Run: headless pygame with SDL's dummy video driver; simulated clock (each Clock.tick advances the game by its frame time, no real sleeping); random seed 0; keys injected as events and as key.get_pressed() state; no mouse input.
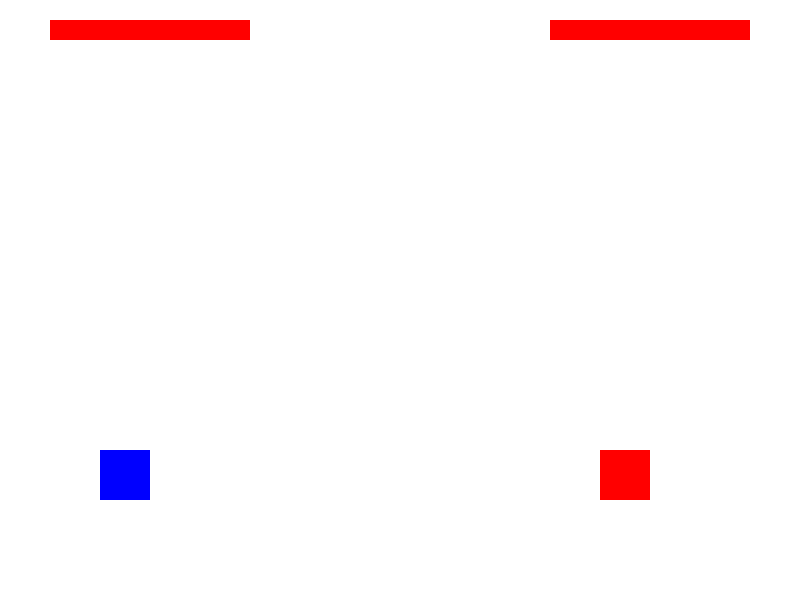
Frame 1 of 4 · flips 1–60 · no input
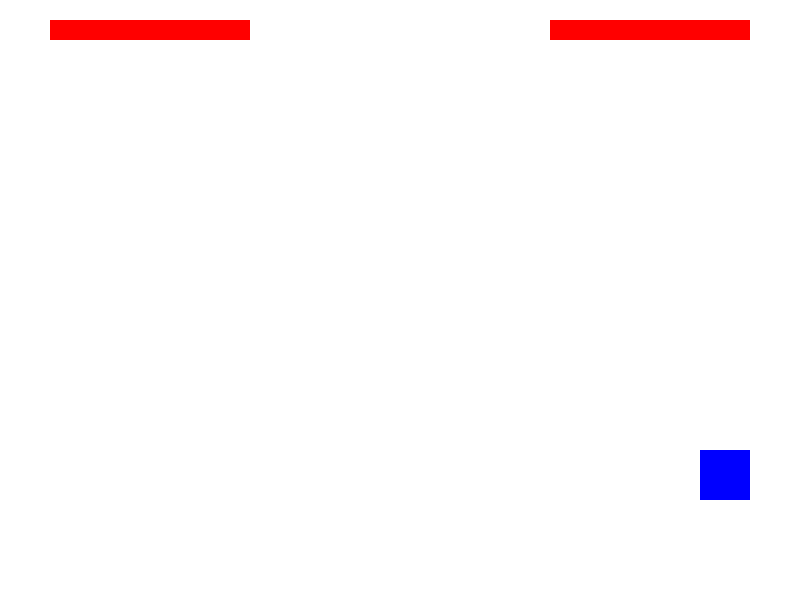
Frame 2 of 4 · flips 61–180 · tapped SPACE, RETURN · held RIGHT (→), D
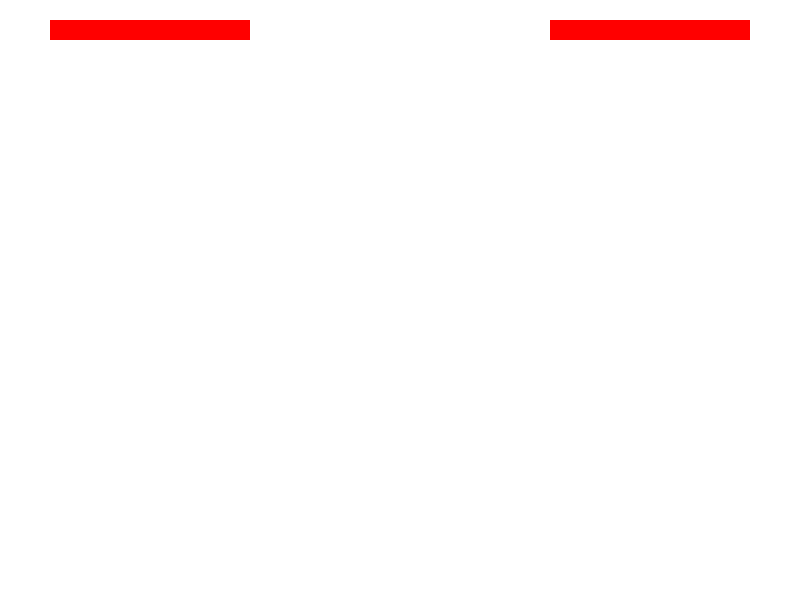
Frame 3 of 4 · flips 181–300 · held DOWN (↓), S
Frame 4 of 4 · flips 301–420 · held LEFT (←), A, UP (↑), W · screen same as frame 1, image omitted

The pygame program that drew these frames:

import pygame
import random

# Initialize Pygame
pygame.init()

# Set up display
WIDTH, HEIGHT = 800, 600
screen = pygame.display.set_mode((WIDTH, HEIGHT))
pygame.display.set_caption("WWE Wrestling Game")

# Colors
WHITE = (255, 255, 255)
RED = (255, 0, 0)
BLUE = (0, 0, 255)

# Game variables
player1_x, player1_y = 100, HEIGHT - 150
player2_x, player2_y = 600, HEIGHT - 150
player_width, player_height = 50, 50
player1_health, player2_health = 100, 100

# Clock
clock = pygame.time.Clock()

# Fonts
font = pygame.font.SysFont(None, 36)

# Functions to draw health bar
def draw_health_bar(x, y, health, color):
    pygame.draw.rect(screen, color, (x, y, 200, 20))
    pygame.draw.rect(screen, (0, 0, 0), (x, y, 200, 20), 2)
    pygame.draw.rect(screen, (255, 0, 0), (x, y, health * 2, 20))

# Main Game Loop
running = True
while running:
    screen.fill(WHITE)
   
    # Event handling
    for event in pygame.event.get():
        if event.type == pygame.QUIT:
            running = False
   
    # Key press events for player1 (WASD) and player2 (Arrow keys)
    keys = pygame.key.get_pressed()

    # Player 1 controls
    if keys[pygame.K_a]:
        player1_x -= 5
    if keys[pygame.K_d]:
        player1_x += 5
    if keys[pygame.K_w]:
        player1_y -= 5
    if keys[pygame.K_s]:
        player1_y += 5

    # Player 2 controls
    if keys[pygame.K_LEFT]:
        player2_x -= 5
    if keys[pygame.K_RIGHT]:
        player2_x += 5
    if keys[pygame.K_UP]:
        player2_y -= 5
    if keys[pygame.K_DOWN]:
        player2_y += 5

    # Simulate a random punch or attack (simple version)
    if random.random() < 0.02:  # Chance to hit each frame
        if abs(player1_x - player2_x) < 60 and abs(player1_y - player2_y) < 60:
            player2_health -= 10  # Player 1 attacks Player 2
        if abs(player2_x - player1_x) < 60 and abs(player2_y - player1_y) < 60:
            player1_health -= 10  # Player 2 attacks Player 1

    # Draw players (simple rectangles for now)
    pygame.draw.rect(screen, BLUE, (player1_x, player1_y, player_width, player_height))
    pygame.draw.rect(screen, RED, (player2_x, player2_y, player_width, player_height))

    # Draw health bars
    draw_health_bar(50, 20, player1_health, BLUE)
    draw_health_bar(WIDTH - 250, 20, player2_health, RED)

    # Check for winner
    if player1_health <= 0:
        winner_text = font.render("Player 2 Wins!", True, RED)
        screen.blit(winner_text, (WIDTH//2 - 100, HEIGHT//2))
    elif player2_health <= 0:
        winner_text = font.render("Player 1 Wins!", True, BLUE)
        screen.blit(winner_text, (WIDTH//2 - 100, HEIGHT//2))

    pygame.display.flip()

    clock.tick(60)

pygame.quit()
